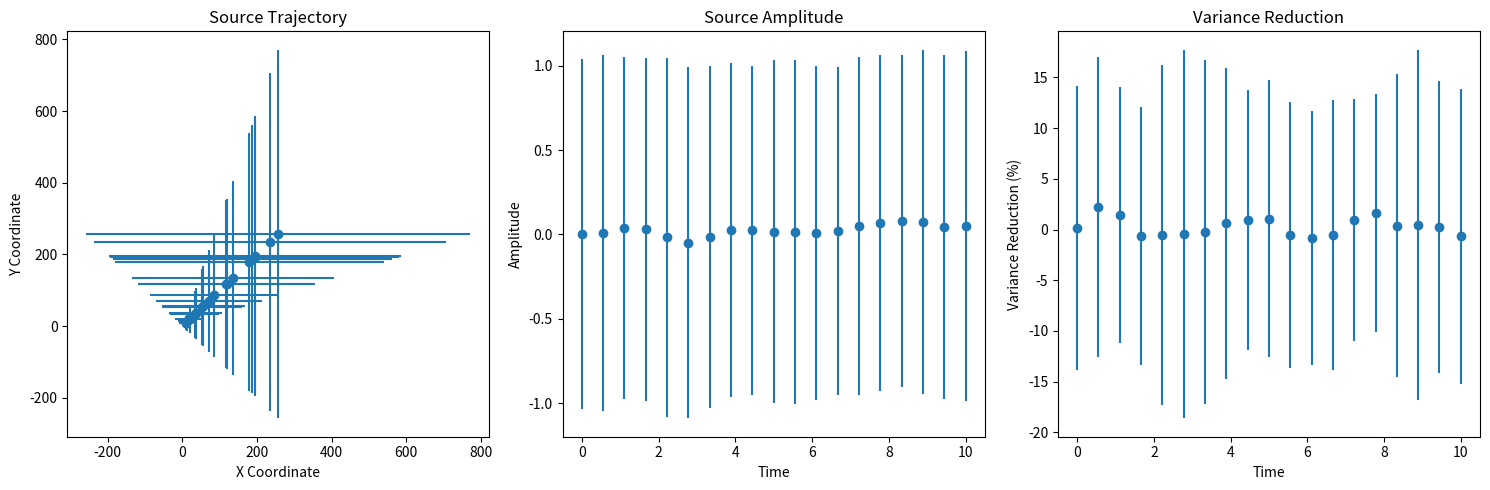

Reproduce this figure in Python.
import numpy as np
import matplotlib.pyplot as plt
from scipy.optimize import minimize

def spatial_track(data, coordinates, distance_map, sampling_rate, max_lag, time_window, overlap, cpu=1, plot=False):
    """
    Track the spatial location of a seismic source based on seismic signal data.

    Parameters:
    data: np.ndarray
        Seismic signals used for source tracking.
    coordinates: np.ndarray
        Coordinates of the seismic stations.
    distance_map: np.ndarray
        Precomputed distance maps for each pixel.
    sampling_rate: float
        Sampling rate of the seismic data.
    max_lag: float
        Maximum time lag to consider in cross-correlation.
    time_window: float
        Time window size for analysis.
    overlap: float
        Overlap between consecutive time windows.
    cpu: int
        Number of CPUs to use for computation (not implemented in this script).
    plot: bool
        Whether to generate plot output.

    Returns:
    dict
        Dictionary containing the mean and standard deviation of the tracked source coordinates, amplitude, and variance reduction over time.

    """

    def cross_correlation(x, y, max_lag):
        lags = np.arange(-max_lag, max_lag + 1)
        cc = np.correlate(x - np.mean(x), y - np.mean(y), 'full')
        return cc[(len(cc) // 2 - max_lag):(len(cc) // 2 + max_lag + 1)], lags

    def objective_function(params, *args):
        source_signal, distance_map = args
        predicted_signal = np.exp(-params[0] * distance_map).sum(axis=1)
        return np.sum((source_signal - predicted_signal) ** 2)

    num_windows = int((data.shape[1] - time_window) / (time_window - overlap)) + 1
    times = np.linspace(0, data.shape[1] / sampling_rate, num_windows)

    mean_coordinates = []
    sd_coordinates = []
    mean_amplitudes = []
    sd_amplitudes = []
    mean_variances = []
    sd_variances = []

    for i in range(num_windows):
        start_idx = int(i * (time_window - overlap))
        end_idx = start_idx + time_window
        window_data = data[:, start_idx:end_idx]

        # Cross-correlation
        cc_matrix = np.zeros((data.shape[0], max_lag * 2 + 1))
        for j in range(data.shape[0]):
            cc_matrix[j], _ = cross_correlation(window_data[0], window_data[j], max_lag)

        # Source location estimation
        initial_guess = np.zeros(distance_map.shape[1])
        res = minimize(objective_function, initial_guess, args=(window_data[0], distance_map), method='L-BFGS-B')
        estimated_coords = res.x

        mean_coordinates.append(np.mean(estimated_coords))
        sd_coordinates.append(np.std(estimated_coords))
        mean_amplitudes.append(np.mean(window_data))
        sd_amplitudes.append(np.std(window_data))
        mean_variances.append(np.mean(cc_matrix))
        sd_variances.append(np.std(cc_matrix))

    results = {
        'time': times,
        'mean': {
            'x': np.array(mean_coordinates),
            'y': np.array(mean_coordinates),
            'a_0': np.array(mean_amplitudes),
            'var': np.array(mean_variances)
        },
        'sd': {
            'x': np.array(sd_coordinates),
            'y': np.array(sd_coordinates),
            'a_0': np.array(sd_amplitudes),
            'var': np.array(sd_variances)
        }
    }

    if plot:
        # Plotting the results
        plt.figure(figsize=(15, 5))

        # Plot source trajectory
        plt.subplot(1, 3, 1)
        plt.errorbar(results['mean']['x'], results['mean']['y'], xerr=results['sd']['x'], yerr=results['sd']['y'], fmt='o')
        plt.title('Source Trajectory')
        plt.xlabel('X Coordinate')
        plt.ylabel('Y Coordinate')

        # Plot source amplitude
        plt.subplot(1, 3, 2)
        plt.errorbar(results['time'], results['mean']['a_0'], yerr=results['sd']['a_0'], fmt='o')
        plt.title('Source Amplitude')
        plt.xlabel('Time')
        plt.ylabel('Amplitude')

        # Plot variance reduction
        plt.subplot(1, 3, 3)
        plt.errorbar(results['time'], results['mean']['var'], yerr=results['sd']['var'], fmt='o')
        plt.title('Variance Reduction')
        plt.xlabel('Time')
        plt.ylabel('Variance Reduction (%)')

        plt.tight_layout()
        plt.show()

    return results

# Example usage of the spatial_track function
if __name__ == "__main__":
    # Generate some sample seismic data
    num_stations = 5
    data_length = 1000  # Length of the seismic signal data
    data = np.random.randn(num_stations, data_length)

    # Generate sample coordinates for the seismic stations
    coordinates = np.random.rand(num_stations, 2)

    # Generate a sample distance map for each pixel (assuming 10x10 grid)
    distance_map = np.random.rand(100, num_stations)

    # Set parameters for the function call
    sampling_rate = 100.0  # Example sampling rate in Hz
    max_lag = 10  # Maximum lag in samples
    time_window = 100  # Time window size in samples
    overlap = 50  # Overlap between consecutive windows in samples

    # Call the spatial_track function with plotting enabled
    results = spatial_track(
        data=data,
        coordinates=coordinates,
        distance_map=distance_map,
        sampling_rate=sampling_rate,
        max_lag=max_lag,
        time_window=time_window,
        overlap=overlap,
        cpu=1,  # Assuming single CPU for simplicity
        plot=True
    )

    # Print the results
    print("Tracked source coordinates (mean):")
    print("X:", results['mean']['x'])
    print("Y:", results['mean']['y'])
    print("Amplitude:", results['mean']['a_0'])
    print("Variance Reduction:", results['mean']['var'])

    print("\nTracked source coordinates (standard deviation):")
    print("X:", results['sd']['x'])
    print("Y:", results['sd']['y'])
    print("Amplitude:", results['sd']['a_0'])
    print("Variance Reduction:", results['sd']['var'])
